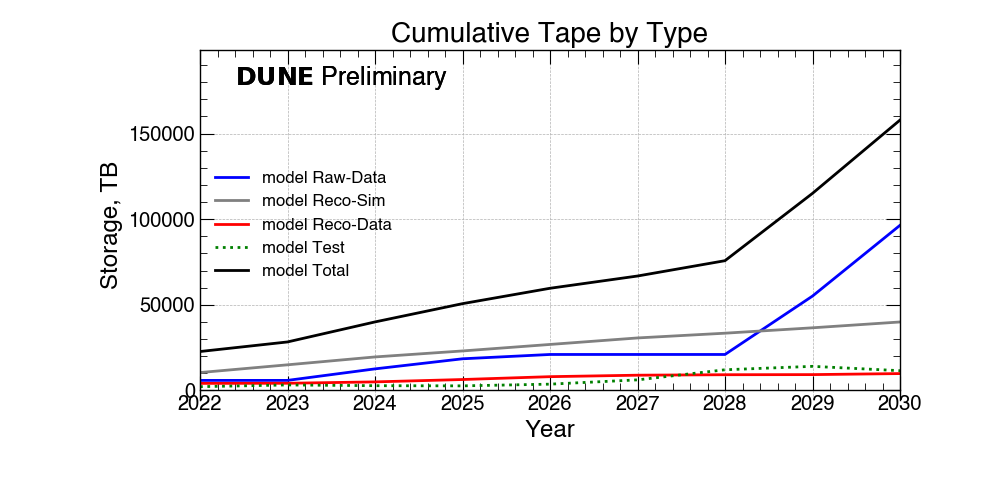

Source data for this figure (header and first rows):
DataTypes, 2022, 2023, 2024, 2025, 2026, 2027, 2028, 2029, 2030
Raw-Data, 5900, 5900, 12622, 18510, 21032, 21032, 21032, 55132, 96451
Reco-Sim, 10472, 14994, 19591, 23088, 26885, 30682, 33457, 36607, 40007
Reco-Data, 4151, 4221, 5023, 6408, 8070, 8930, 9207, 9273, 9877
Test, 2231, 3231, 2800, 2700, 3700, 6200, 12100, 14100, 11565
Total, 22754, 28346, 40036, 50706, 59687, 66844, 75796, 115112, 157900
